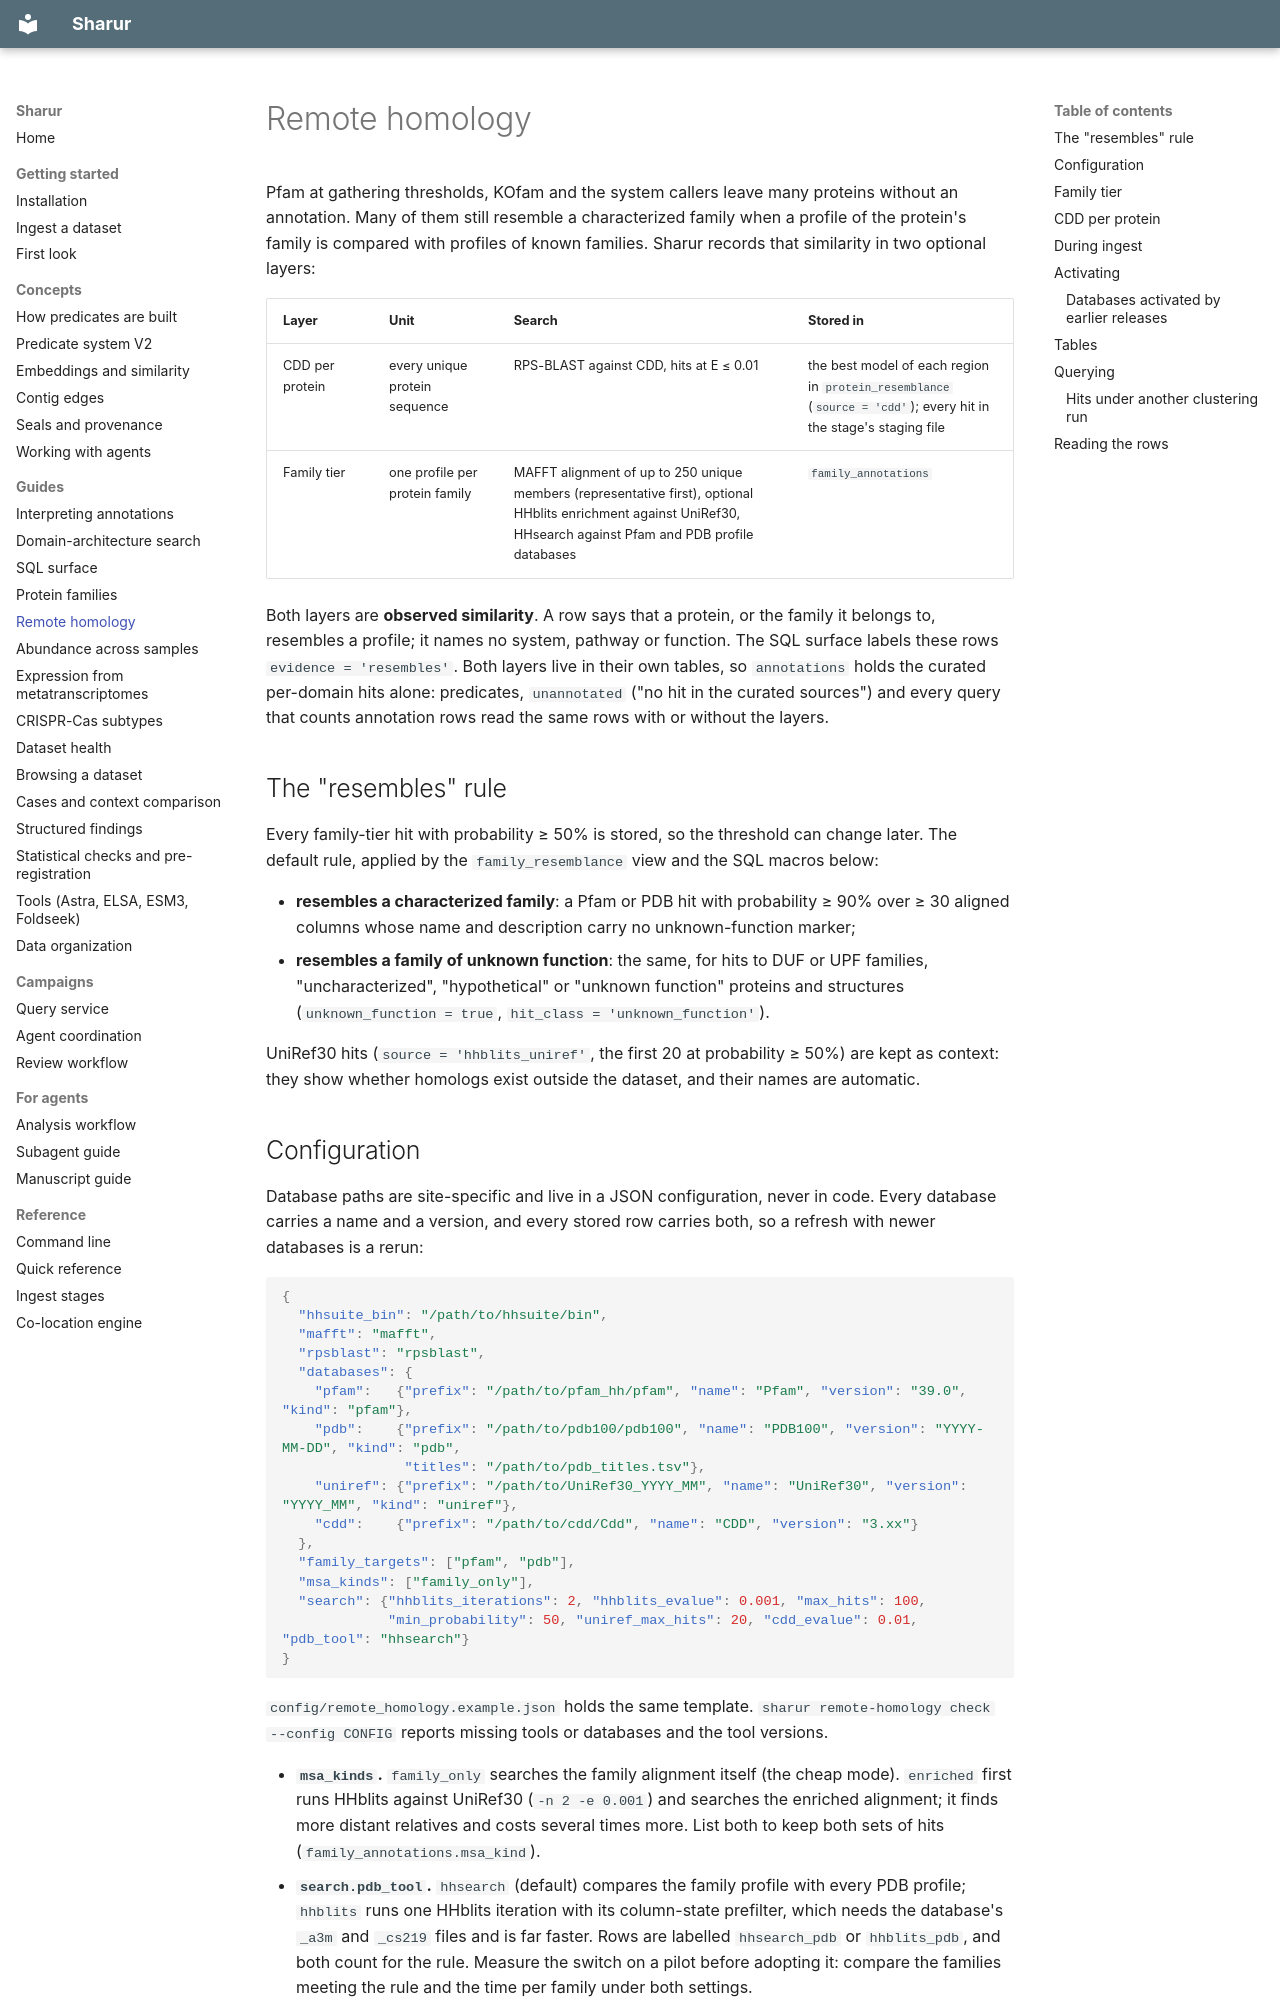

repository: jwestrob/Sharur · page: guides/remote-homology/index.html · generator: mkdocs

# Remote homology

Pfam at gathering thresholds, KOfam and the system callers leave many proteins without an
annotation. Many of them still resemble a characterized family when a profile of the protein's
family is compared with profiles of known families. Sharur records that similarity in two
optional layers:

| Layer | Unit | Search | Stored in |
|---|---|---|---|
| CDD per protein | every unique protein sequence | RPS-BLAST against CDD, hits at E ≤ 0.01 | the best model of each region in `protein_resemblance` (`source = 'cdd'`); every hit in the stage's staging file |
| Family tier | one profile per protein family | MAFFT alignment of up to 250 unique members (representative first), optional HHblits enrichment against UniRef30, HHsearch against Pfam and PDB profile databases | `family_annotations` |

Both layers are **observed similarity**. A row says that a protein, or the family it belongs
to, resembles a profile; it names no system, pathway or function. The SQL surface labels these
rows `evidence = 'resembles'`. Both layers live in their own tables, so `annotations` holds the
curated per-domain hits alone: predicates, `unannotated` ("no hit in the curated sources") and
every query that counts annotation rows read the same rows with or without the layers.

## The "resembles" rule

Every family-tier hit with probability ≥ 50% is stored, so the threshold can change later. The
default rule, applied by the `family_resemblance` view and the SQL macros below:

- **resembles a characterized family**: a Pfam or PDB hit with probability ≥ 90% over ≥ 30
  aligned columns whose name and description carry no unknown-function marker;
- **resembles a family of unknown function**: the same, for hits to DUF or UPF families,
  "uncharacterized", "hypothetical" or "unknown function" proteins and structures
  (`unknown_function = true`, `hit_class = 'unknown_function'`).

UniRef30 hits (`source = 'hhblits_uniref'`, the first 20 at probability ≥ 50%) are kept as
context: they show whether homologs exist outside the dataset, and their names are automatic.
